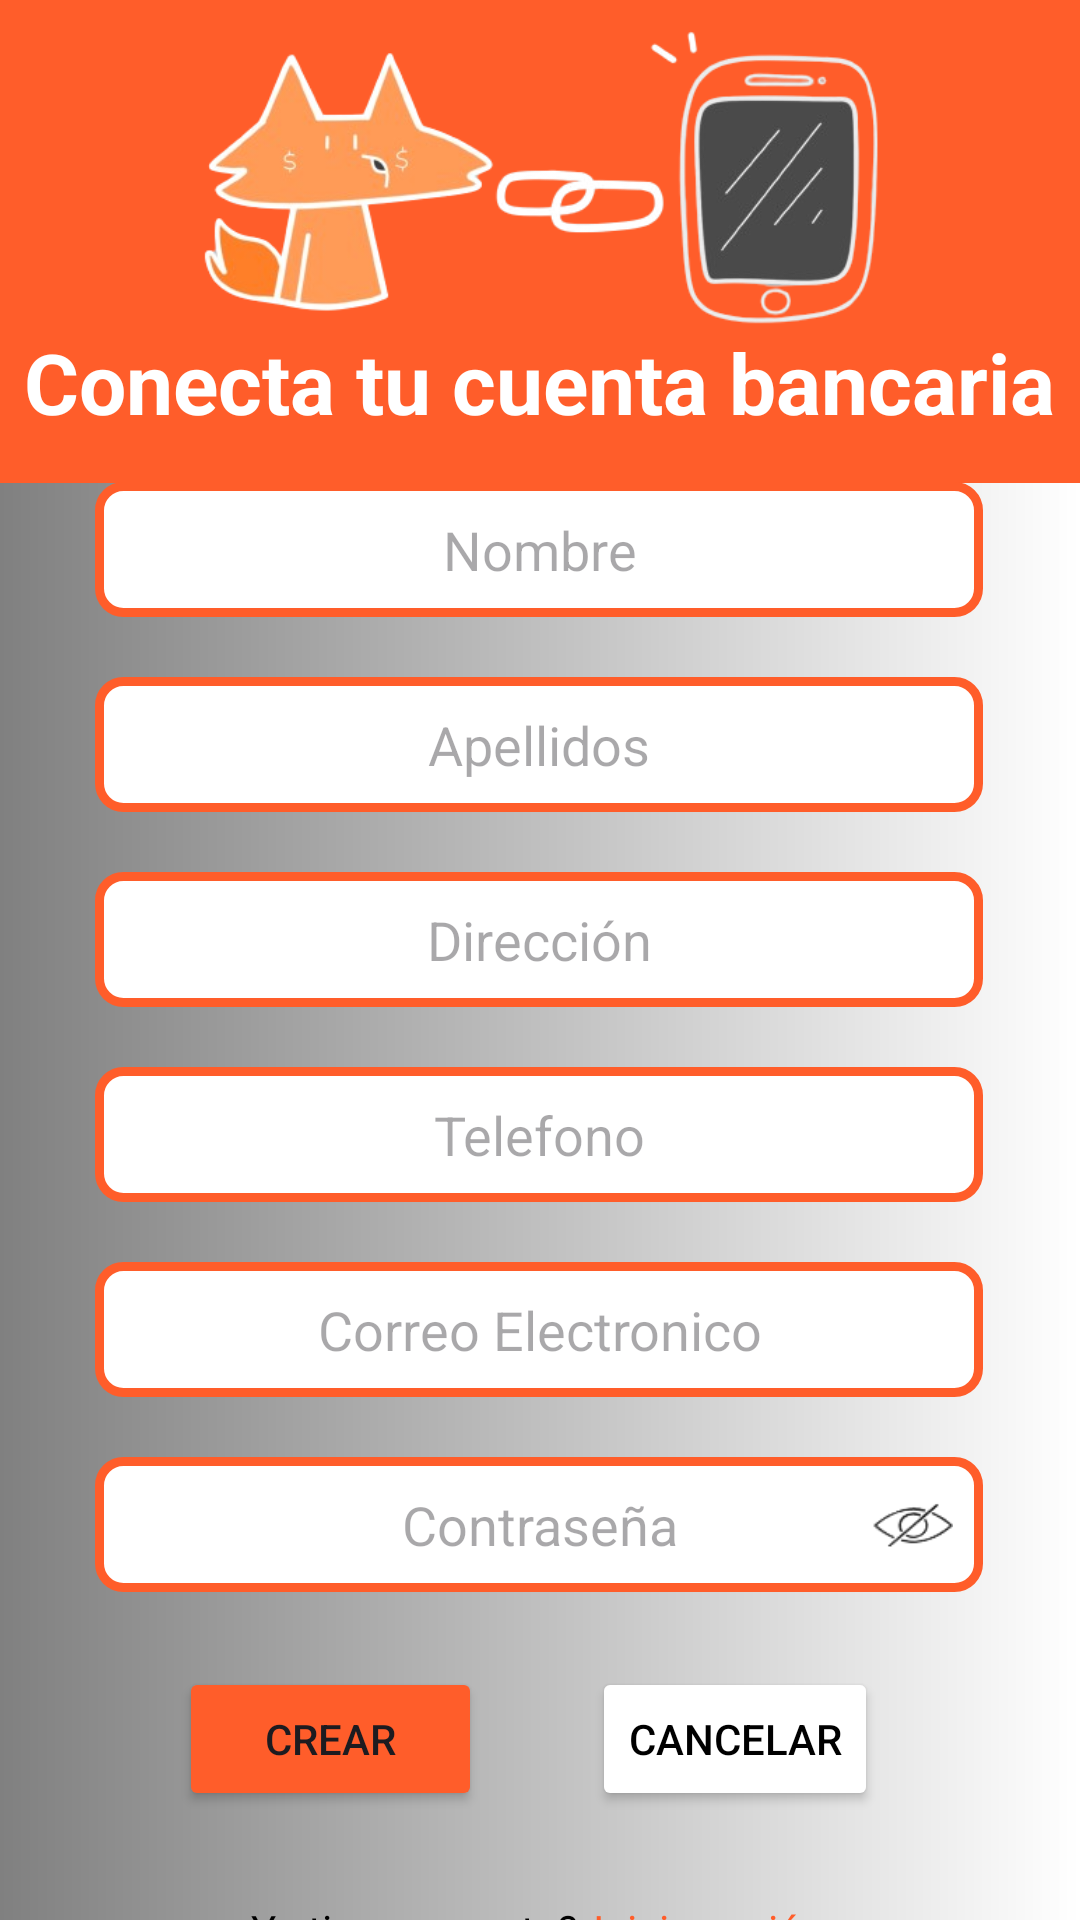

The Android layout XML behind this screen, and the referenced resources:
<!-- AndroidManifest.xml: application theme Theme.FoxBank -->
<!-- res/layout/crear_cuenta.xml -->
<?xml version="1.0" encoding="utf-8"?>

<androidx.constraintlayout.widget.ConstraintLayout xmlns:android="http://schemas.android.com/apk/res/android"
    xmlns:app="http://schemas.android.com/apk/res-auto"
    xmlns:tools="http://schemas.android.com/tools"
    android:layout_width="match_parent"
    android:layout_height="match_parent"
    android:background="@drawable/gradient_left_to_right">

    <View
        android:id="@+id/miColorSquare"
        android:layout_width="0dp"
        android:layout_height="161dp"
        android:background="@color/mi_color"
        app:layout_constraintEnd_toEndOf="parent"
        app:layout_constraintStart_toStartOf="parent"
        app:layout_constraintTop_toTopOf="parent" />


    <Button
        android:id="@+id/btnCancelar"
        android:layout_width="wrap_content"
        android:layout_height="wrap_content"
        android:layout_marginTop="25dp"
        android:backgroundTint="@color/white"
        android:gravity="center"
        android:text="Cancelar"
        android:textColor="@color/black"
        app:layout_constraintEnd_toEndOf="parent"
        app:layout_constraintHorizontal_bias="0.745"
        app:layout_constraintStart_toStartOf="parent"
        app:layout_constraintTop_toBottomOf="@+id/etContrasena" />

    <EditText
        android:id="@+id/etName"
        android:layout_width="296dp"
        android:layout_height="45dp"
        android:background="@drawable/edittext_background"
        android:textColor="@color/black"
        android:ems="10"
        android:gravity="center"
        android:hint="Nombre"
        android:inputType="text"
        app:layout_constraintBottom_toBottomOf="parent"
        app:layout_constraintEnd_toEndOf="parent"
        app:layout_constraintHorizontal_bias="0.495"
        app:layout_constraintStart_toStartOf="parent"
        app:layout_constraintTop_toTopOf="parent"
        app:layout_constraintVertical_bias="0.27" />

    <Button
        android:id="@+id/btnCreate"
        android:layout_width="101dp"
        android:layout_height="48dp"
        android:layout_marginTop="25dp"
        android:backgroundTint="@color/mi_color"
        android:text="Crear"
        app:layout_constraintEnd_toEndOf="parent"
        app:layout_constraintHorizontal_bias="0.231"
        app:layout_constraintStart_toStartOf="parent"
        app:layout_constraintTop_toBottomOf="@+id/etContrasena" />

    <EditText
        android:id="@+id/etContrasena"
        android:layout_width="296dp"
        android:layout_height="45dp"
        android:layout_marginTop="20dp"
        android:background="@drawable/edittext_background"
        android:ems="10"
        android:gravity="center"
        android:hint="Contraseña"
        android:inputType="textPassword"
        app:layout_constraintEnd_toEndOf="parent"
        app:layout_constraintHorizontal_bias="0.495"
        android:textColor="@color/black"
        app:layout_constraintStart_toStartOf="parent"
        app:layout_constraintTop_toBottomOf="@+id/etCorreo_electronico" />

    <ImageView
        android:id="@+id/imageView"
        android:layout_width="27dp"
        android:layout_height="19dp"
        android:layout_marginEnd="10dp"
        android:clickable="true"
        android:onClick="onPasswordVisibilityClick"
        app:layout_constraintBottom_toBottomOf="@+id/etContrasena"
        app:layout_constraintEnd_toEndOf="@+id/etContrasena"
        app:layout_constraintTop_toTopOf="@+id/etContrasena"
        app:srcCompat="@drawable/eye_closed" />

    <EditText
        android:id="@+id/etTelefono"
        android:layout_width="296dp"
        android:layout_height="45dp"
        android:layout_marginTop="20dp"
        android:background="@drawable/edittext_background"
        android:ems="10"
        android:gravity="center"
        android:hint="Telefono"
        android:textColor="@color/black"
        android:inputType="phone"
        app:layout_constraintEnd_toEndOf="parent"
        app:layout_constraintHorizontal_bias="0.495"
        app:layout_constraintStart_toStartOf="parent"
        app:layout_constraintTop_toBottomOf="@+id/etDireccion" />

    <EditText
        android:id="@+id/etCorreo_electronico"
        android:layout_width="296dp"
        android:layout_height="45dp"
        android:layout_marginTop="20dp"
        android:background="@drawable/edittext_background"
        android:ems="10"
        android:gravity="center"
        android:hint="Correo Electronico"
        android:inputType="textEmailAddress"
        app:layout_constraintEnd_toEndOf="parent"
        android:textColor="@color/black"
        app:layout_constraintHorizontal_bias="0.495"
        app:layout_constraintStart_toStartOf="parent"
        app:layout_constraintTop_toBottomOf="@+id/etTelefono" />

    <EditText
        android:id="@+id/etApellido"
        android:layout_width="296dp"
        android:layout_height="45dp"
        android:layout_marginTop="20dp"
        android:background="@drawable/edittext_background"
        android:gravity="center"
        android:ems="10"
        android:hint="Apellidos"
        android:textColor="@color/black"
        android:inputType="text"
        app:layout_constraintEnd_toEndOf="parent"
        app:layout_constraintHorizontal_bias="0.495"
        app:layout_constraintStart_toStartOf="parent"
        app:layout_constraintTop_toBottomOf="@+id/etName" />

    <EditText
        android:id="@+id/etDireccion"
        android:layout_width="296dp"
        android:layout_height="45dp"
        android:layout_marginTop="20dp"
        android:background="@drawable/edittext_background"
        android:ems="10"
        android:gravity="center"
        android:hint="Dirección"
        android:textColor="@color/black"
        android:inputType="text"
        app:layout_constraintEnd_toEndOf="parent"
        app:layout_constraintHorizontal_bias="0.495"
        app:layout_constraintStart_toStartOf="parent"
        app:layout_constraintTop_toBottomOf="@+id/etApellido" />

    <TextView
        android:id="@+id/textView2"
        android:layout_width="27dp"
        android:layout_height="28dp"
        android:layout_marginStart="20dp"
        android:layout_marginTop="35dp"
        android:layout_marginEnd="20dp"
        android:gravity="center"
        android:text="O"
        app:layout_constraintEnd_toStartOf="@+id/btnCancelar"
        app:layout_constraintStart_toEndOf="@+id/btnCreate"
        app:layout_constraintTop_toBottomOf="@+id/etContrasena" />

    <LinearLayout
        android:id="@+id/linearLayout"
        android:layout_width="wrap_content"
        android:layout_height="wrap_content"
        android:layout_marginTop="30dp"
        android:orientation="horizontal"
        app:layout_constraintEnd_toEndOf="parent"
        app:layout_constraintHorizontal_bias="0.497"
        app:layout_constraintStart_toStartOf="parent"
        app:layout_constraintTop_toBottomOf="@+id/btnCancelar">

        <TextView
            android:layout_width="wrap_content"
            android:layout_height="wrap_content"
            android:layout_marginEnd="5dp"
            android:text="Ya tienes cuenta?"
            android:textColor="@android:color/black" />

        <TextView
            android:id="@+id/tvIniciaSession"
            android:layout_width="wrap_content"
            android:layout_height="wrap_content"
            android:clickable="true"
            android:onClick="onIniciaSesionClick"
            android:text="Inicia sesión"
            android:textColor="#FF5D2A" />
    </LinearLayout>

    <TextView
        android:id="@+id/textView3"
        android:layout_width="wrap_content"
        android:layout_height="wrap_content"
        android:text="Conecta tu cuenta bancaria"
        android:textColor="@color/white"
        android:textSize="28sp"
        android:textStyle="bold"
        app:layout_constraintBottom_toBottomOf="@+id/miColorSquare"
        app:layout_constraintEnd_toEndOf="parent"
        app:layout_constraintHorizontal_bias="0.498"
        app:layout_constraintStart_toStartOf="parent"
        app:layout_constraintTop_toTopOf="@+id/miColorSquare"
        app:layout_constraintVertical_bias="0.88" />

    <ImageView
        android:id="@+id/imageView2"
        android:layout_width="233dp"
        android:layout_height="118dp"
        app:layout_constraintBottom_toBottomOf="@+id/miColorSquare"
        app:layout_constraintEnd_toEndOf="@+id/miColorSquare"
        app:layout_constraintStart_toStartOf="parent"
        app:layout_constraintTop_toTopOf="@+id/miColorSquare"
        app:layout_constraintVertical_bias="0.0"
        app:srcCompat="@drawable/register" />


</androidx.constraintlayout.widget.ConstraintLayout>
<!-- resources referenced by this layout -->
<resources>
  <color name="black">#FF000000</color>
  <color name="mi_color">#FF5D2A</color>
  <color name="white">#FFFFFFFF</color>
  <!-- drawable edittext_background (drawable) -->
  <?xml version="1.0" encoding="utf-8"?>
  
  <shape xmlns:android="http://schemas.android.com/apk/res/android"
      android:shape="rectangle">
      <solid android:color="@android:color/white" />
      <stroke
          android:width="3dp"
          android:color="@color/mi_color" />
      <corners android:radius="8dp" />
  </shape>
  <!-- drawable eye_closed: png bitmap (drawable, 2659 bytes) -->
  <!-- drawable gradient_left_to_right (drawable) -->
  <?xml version="1.0" encoding="utf-8"?>
  
  <shape xmlns:android="http://schemas.android.com/apk/res/android">
      <gradient
          android:startColor="#808080"
          android:endColor="#FFFFFF"
          android:angle="0"/>
  </shape>
  <!-- drawable register: png bitmap (drawable, 66691 bytes) -->
  <style name="Theme.FoxBank" parent="Base.Theme.FoxBank" />
  <style name="Base.Theme.FoxBank" parent="Theme.Material3.DayNight.NoActionBar">
          
          
      </style>
</resources>
